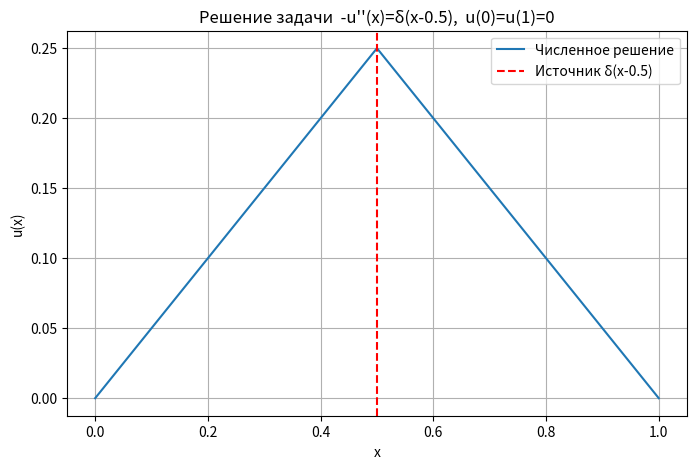

Reproduce this figure in Python.
import numpy as np
import matplotlib.pyplot as plt

N = 200            
h = 1.0 / N
x = np.linspace(0, 1, N+1)

f = np.zeros(N+1)
i0 = N // 2
f[i0] = 1.0 / h      

A = np.zeros((N+1, N+1))

for i in range(1, N):
    A[i, i-1] = -1
    A[i, i]   =  2
    A[i, i+1] = -1

A[0,0] = 1
A[N,N] = 1
f[0] = 0
f[N] = 0

u = np.linalg.solve(A, f) * (h*h)

plt.figure(figsize=(8,5))
plt.plot(x, u, label="Численное решение")
plt.axvline(0.5, color='r', linestyle='--', label="Источник δ(x-0.5)")
plt.title("Решение задачи  -u''(x)=δ(x-0.5),  u(0)=u(1)=0")
plt.xlabel("x")
plt.ylabel("u(x)")
plt.grid(True)
plt.legend()
plt.show()
